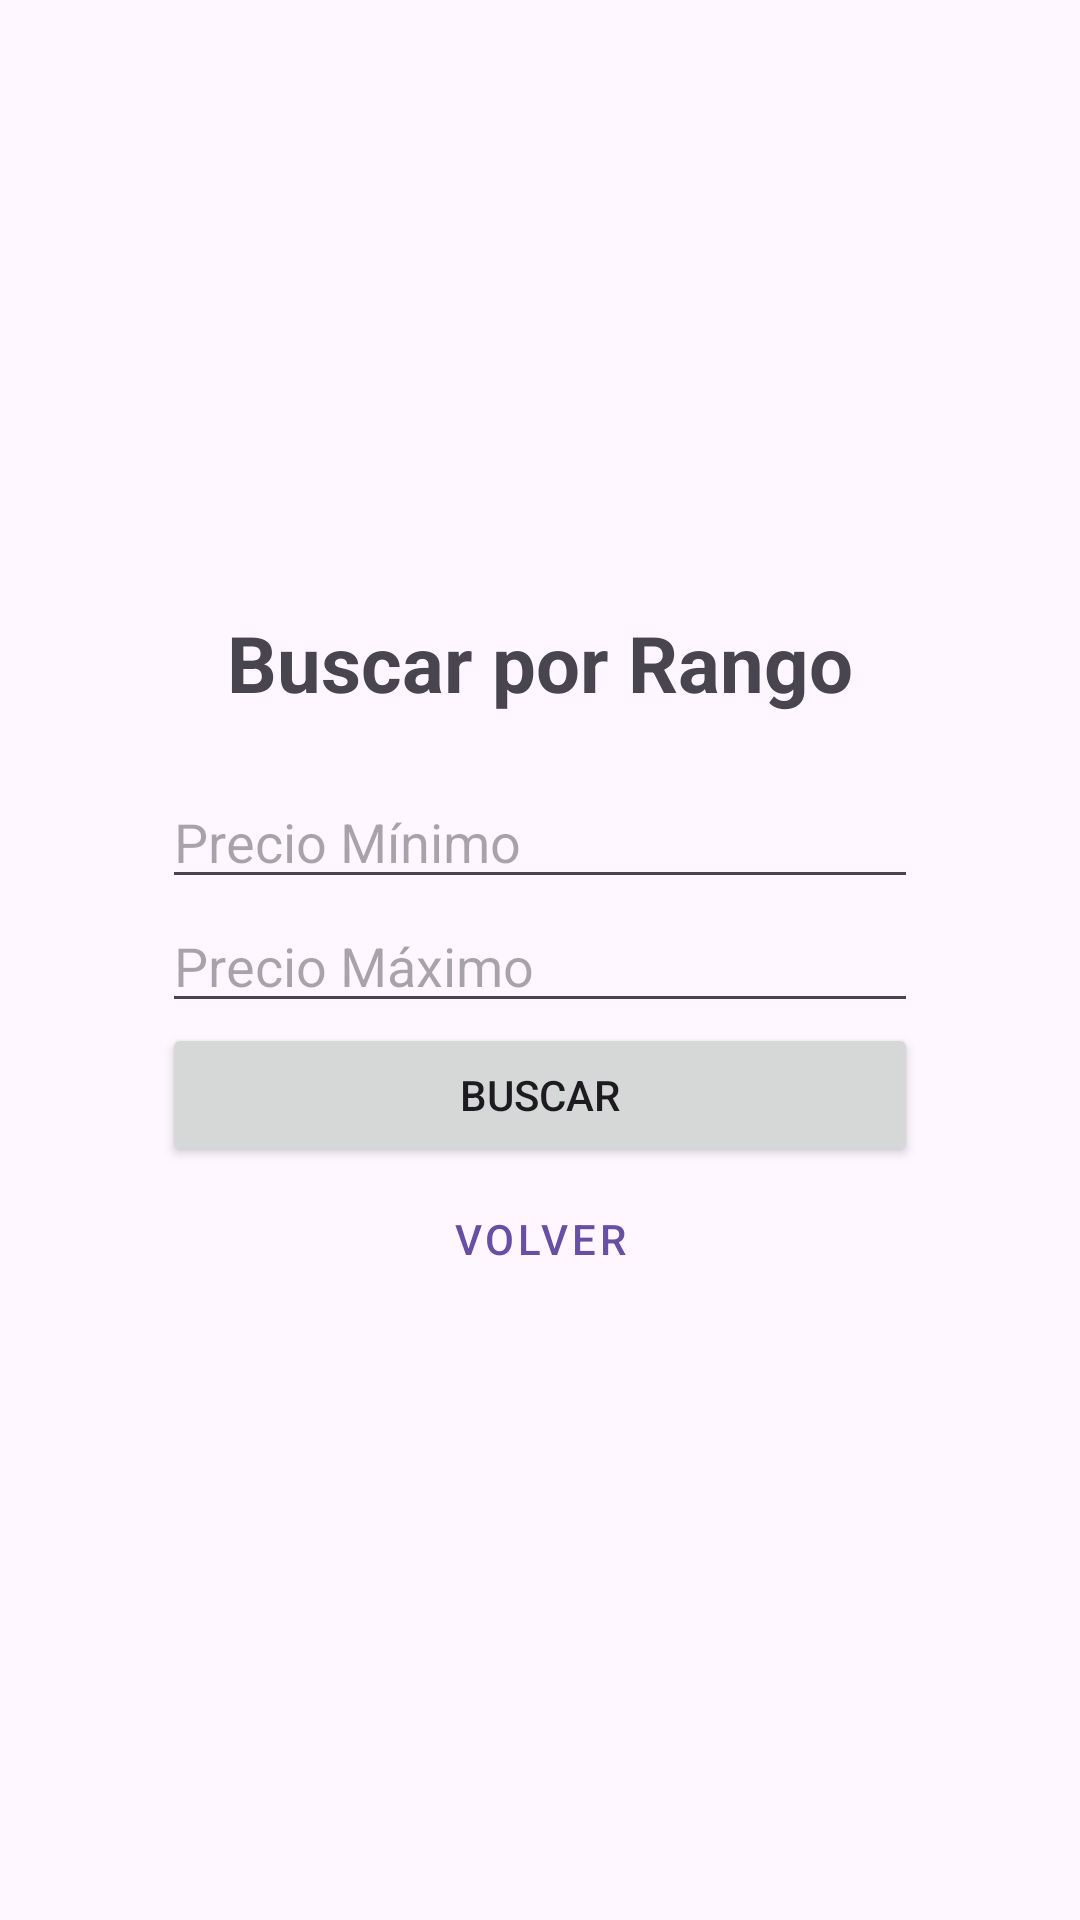

Reconstruct the res/layout file that produces this screen, plus the resources it refers to.
<!-- AndroidManifest.xml: application theme Theme.ProyectoAlmacen -->
<!-- res/layout/activity_listar_rango.xml -->
<?xml version="1.0" encoding="utf-8"?>
<androidx.constraintlayout.widget.ConstraintLayout xmlns:android="http://schemas.android.com/apk/res/android"
    xmlns:app="http://schemas.android.com/apk/res-auto"
    xmlns:tools="http://schemas.android.com/tools"
    android:id="@+id/main"
    android:layout_width="match_parent"
    android:layout_height="match_parent"
    tools:context=".view.MainActivity">

    <TextView
        android:id="@+id/tvTituloRango"
        android:layout_width="wrap_content"
        android:layout_height="wrap_content"
        android:text="Buscar por Rango"

        android:textSize="26sp"
        android:textStyle="bold"

        android:layout_marginBottom="20dp"
        app:layout_constraintVertical_chainStyle="packed"

        app:layout_constraintBottom_toTopOf="@+id/etPrecioMin"
        app:layout_constraintEnd_toEndOf="parent"
        app:layout_constraintStart_toStartOf="parent"
        app:layout_constraintTop_toTopOf="parent" />

    <EditText
        android:id="@+id/etPrecioMin"
        android:layout_width="0dp"
        android:layout_height="wrap_content"
        android:hint="Precio Mínimo"

        android:inputType="numberDecimal"
        app:layout_constraintWidth_percent="0.7"

        app:layout_constraintBottom_toTopOf="@+id/etPrecioMax"
        app:layout_constraintEnd_toEndOf="parent"
        app:layout_constraintStart_toStartOf="parent"
        app:layout_constraintTop_toBottomOf="@+id/tvTituloRango" />

    <EditText
        android:id="@+id/etPrecioMax"
        android:layout_width="0dp"
        android:layout_height="wrap_content"
        android:hint="Precio Máximo"

        android:inputType="numberDecimal"
        app:layout_constraintWidth_percent="0.7"

        app:layout_constraintBottom_toTopOf="@+id/btBuscarRango"
        app:layout_constraintEnd_toEndOf="parent"
        app:layout_constraintStart_toStartOf="parent"
        app:layout_constraintTop_toBottomOf="@+id/etPrecioMin" />

    <Button
        android:id="@+id/btBuscarRango"
        android:layout_width="0dp"
        android:layout_height="wrap_content"
        android:text="Buscar"

        app:layout_constraintWidth_percent="0.7"
        app:cornerRadius="10dp"

        app:layout_constraintBottom_toTopOf="@+id/btVolver"
        app:layout_constraintEnd_toEndOf="parent"
        app:layout_constraintStart_toStartOf="parent"
        app:layout_constraintTop_toBottomOf="@+id/etPrecioMax" />

    <Button
        style="@style/Widget.MaterialComponents.Button.OutlinedButton"
        android:id="@+id/btVolver"
        android:layout_width="0dp"
        android:layout_height="wrap_content"
        android:text="Volver"

        app:layout_constraintWidth_percent="0.7"
        app:cornerRadius="10dp"

        app:layout_constraintBottom_toBottomOf="parent"
        app:layout_constraintEnd_toEndOf="parent"
        app:layout_constraintStart_toStartOf="parent"
        app:layout_constraintTop_toBottomOf="@+id/btBuscarRango" />

</androidx.constraintlayout.widget.ConstraintLayout>
<!-- resources referenced by this layout -->
<resources>
  <style name="Theme.ProyectoAlmacen" parent="Base.Theme.ProyectoAlmacen" />
  <style name="Base.Theme.ProyectoAlmacen" parent="Theme.Material3.DayNight.NoActionBar">
          
          
      </style>
</resources>
